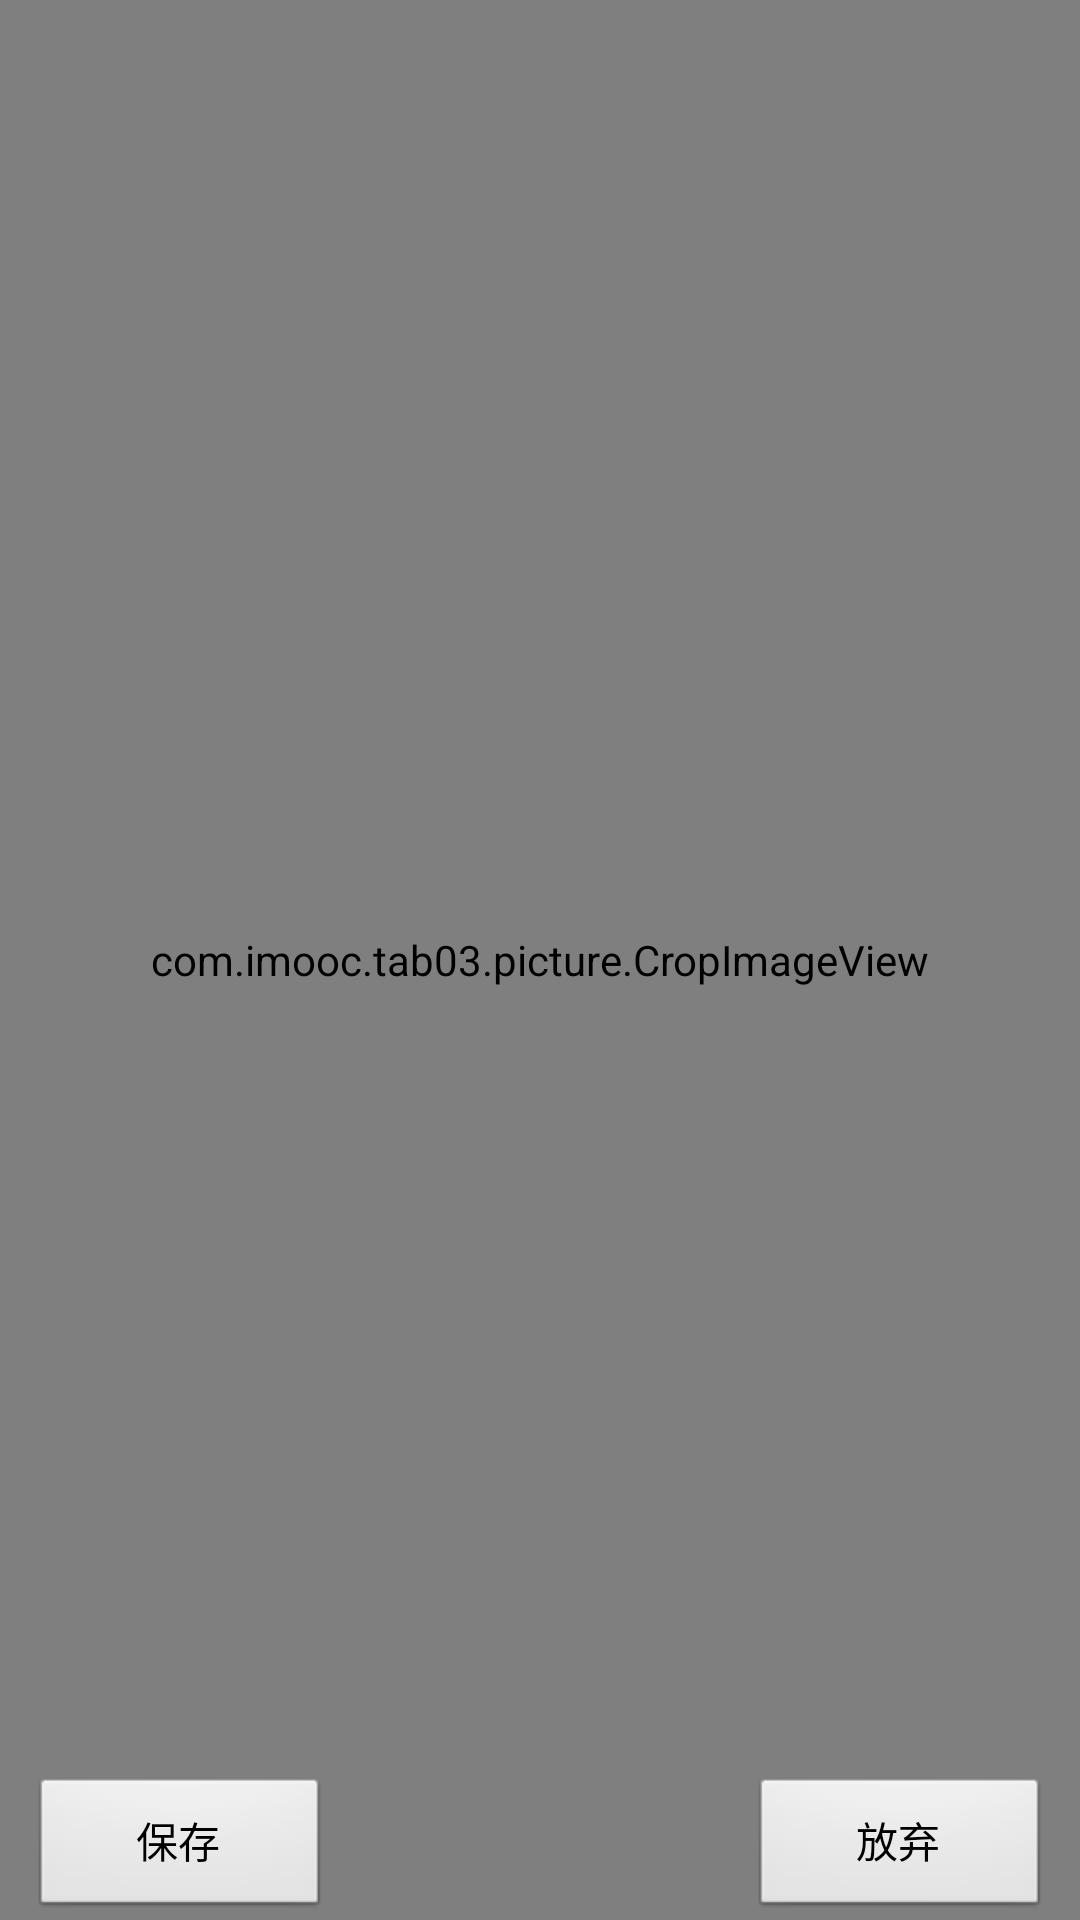

Layout XML and referenced resources for this Android screen:
<!-- AndroidManifest.xml: application theme AppTheme -->
<!-- res/layout/cropimage.xml -->
<?xml version="1.0" encoding="utf-8"?>
<FrameLayout xmlns:android="http://schemas.android.com/apk/res/android"
        android:layout_width="fill_parent"
        android:layout_height="fill_parent">

    <RelativeLayout
            android:layout_width="fill_parent"
            android:layout_height="fill_parent"
            android:orientation="horizontal">
        <view class="com.imooc.tab03.picture.CropImageView" android:id="@+id/image"
                android:background="#55000000"
                android:layout_width="fill_parent"
                android:layout_height="fill_parent"
                android:layout_x="0dip"
                android:layout_y="0dip"
        />
        <RelativeLayout android:layout_width="wrap_content"
                android:layout_height="wrap_content"
                android:orientation="horizontal"
                android:paddingLeft="10dip"
                android:paddingRight="10dip"
                android:layout_alignParentBottom="true"
                android:layout_centerHorizontal="true">
            <Button
                    android:id="@+id/save"
                    android:layout_width="100dip"
                    android:layout_height="wrap_content"
                    android:layout_alignParentLeft="true"
                    android:text="保存"
            />
            <Button
                    android:id="@+id/discard"
                    android:layout_width="100dip"
                    android:layout_height="wrap_content"
                    android:layout_alignParentRight="true"
                    android:text="放弃"
            />
        </RelativeLayout>
    </RelativeLayout>
</FrameLayout>
<!-- resources referenced by this layout -->
<resources>
  <style name="AppTheme" parent="AppBaseTheme">
          <item name="android:windowNoTitle">true</item>
      </style>
  <style name="AppBaseTheme" parent="android:Theme.Light">
          
      </style>
</resources>
